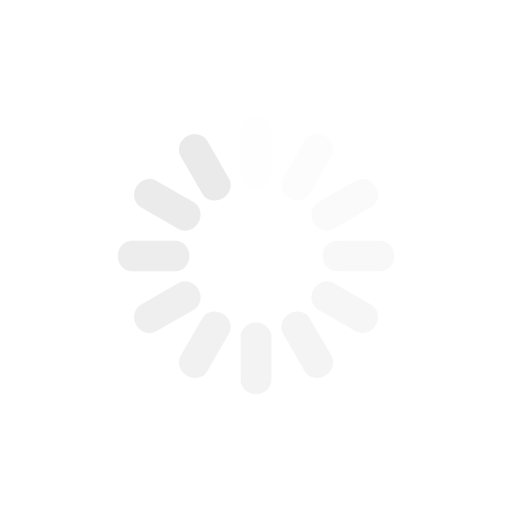
t = 0.00 s
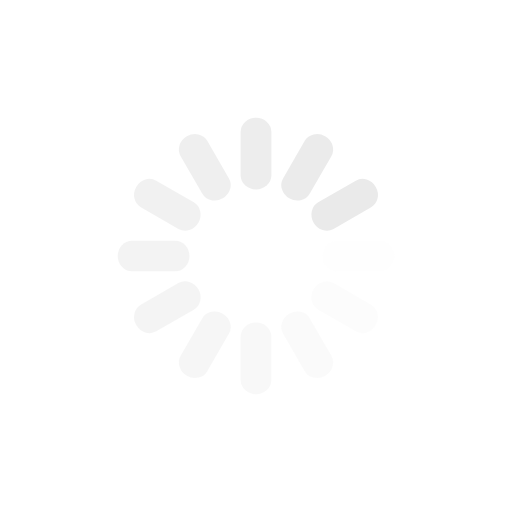
t = 0.25 s
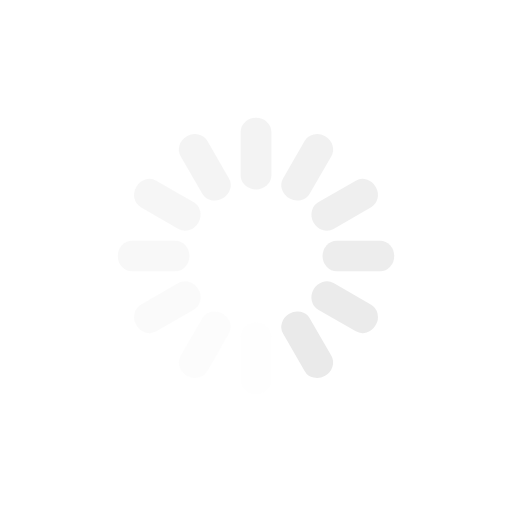
t = 0.50 s
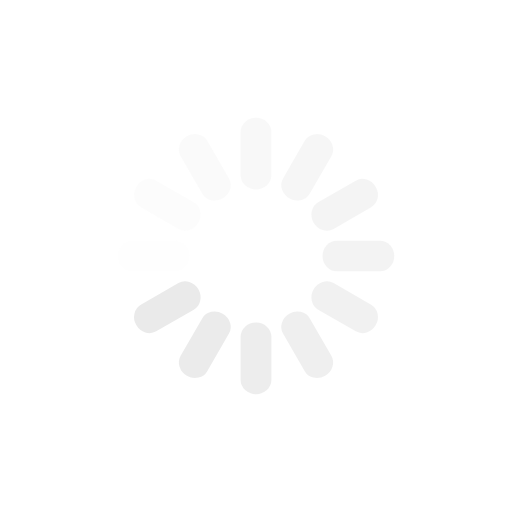
t = 0.75 s

The animated SVG that drew these frames (rendered in a browser with its animation timeline set to each time). Animation: 12 SMIL elements (animate=12); one cycle of 1.00 s, repeats indefinitely.

<svg class="lds-spinner" width="200px"  height="200px"  xmlns="http://www.w3.org/2000/svg" xmlns:xlink="http://www.w3.org/1999/xlink" viewBox="0 0 100 100" preserveAspectRatio="xMidYMid" style="background: none;"><g transform="rotate(0 50 50)">
  <rect x="47" y="23" rx="5.64" ry="2.7600000000000002" width="6" height="14" fill="#eaeaea">
    <animate attributeName="opacity" values="1;0" times="0;1" dur="1s" begin="-0.9166666666666666s" repeatCount="indefinite"></animate>
  </rect>
</g><g transform="rotate(30 50 50)">
  <rect x="47" y="23" rx="5.64" ry="2.7600000000000002" width="6" height="14" fill="#eaeaea">
    <animate attributeName="opacity" values="1;0" times="0;1" dur="1s" begin="-0.8333333333333334s" repeatCount="indefinite"></animate>
  </rect>
</g><g transform="rotate(60 50 50)">
  <rect x="47" y="23" rx="5.64" ry="2.7600000000000002" width="6" height="14" fill="#eaeaea">
    <animate attributeName="opacity" values="1;0" times="0;1" dur="1s" begin="-0.75s" repeatCount="indefinite"></animate>
  </rect>
</g><g transform="rotate(90 50 50)">
  <rect x="47" y="23" rx="5.64" ry="2.7600000000000002" width="6" height="14" fill="#eaeaea">
    <animate attributeName="opacity" values="1;0" times="0;1" dur="1s" begin="-0.6666666666666666s" repeatCount="indefinite"></animate>
  </rect>
</g><g transform="rotate(120 50 50)">
  <rect x="47" y="23" rx="5.64" ry="2.7600000000000002" width="6" height="14" fill="#eaeaea">
    <animate attributeName="opacity" values="1;0" times="0;1" dur="1s" begin="-0.5833333333333334s" repeatCount="indefinite"></animate>
  </rect>
</g><g transform="rotate(150 50 50)">
  <rect x="47" y="23" rx="5.64" ry="2.7600000000000002" width="6" height="14" fill="#eaeaea">
    <animate attributeName="opacity" values="1;0" times="0;1" dur="1s" begin="-0.5s" repeatCount="indefinite"></animate>
  </rect>
</g><g transform="rotate(180 50 50)">
  <rect x="47" y="23" rx="5.64" ry="2.7600000000000002" width="6" height="14" fill="#eaeaea">
    <animate attributeName="opacity" values="1;0" times="0;1" dur="1s" begin="-0.4166666666666667s" repeatCount="indefinite"></animate>
  </rect>
</g><g transform="rotate(210 50 50)">
  <rect x="47" y="23" rx="5.64" ry="2.7600000000000002" width="6" height="14" fill="#eaeaea">
    <animate attributeName="opacity" values="1;0" times="0;1" dur="1s" begin="-0.3333333333333333s" repeatCount="indefinite"></animate>
  </rect>
</g><g transform="rotate(240 50 50)">
  <rect x="47" y="23" rx="5.64" ry="2.7600000000000002" width="6" height="14" fill="#eaeaea">
    <animate attributeName="opacity" values="1;0" times="0;1" dur="1s" begin="-0.25s" repeatCount="indefinite"></animate>
  </rect>
</g><g transform="rotate(270 50 50)">
  <rect x="47" y="23" rx="5.64" ry="2.7600000000000002" width="6" height="14" fill="#eaeaea">
    <animate attributeName="opacity" values="1;0" times="0;1" dur="1s" begin="-0.16666666666666666s" repeatCount="indefinite"></animate>
  </rect>
</g><g transform="rotate(300 50 50)">
  <rect x="47" y="23" rx="5.64" ry="2.7600000000000002" width="6" height="14" fill="#eaeaea">
    <animate attributeName="opacity" values="1;0" times="0;1" dur="1s" begin="-0.08333333333333333s" repeatCount="indefinite"></animate>
  </rect>
</g><g transform="rotate(330 50 50)">
  <rect x="47" y="23" rx="5.64" ry="2.7600000000000002" width="6" height="14" fill="#eaeaea">
    <animate attributeName="opacity" values="1;0" times="0;1" dur="1s" begin="0s" repeatCount="indefinite"></animate>
  </rect>
</g></svg>
